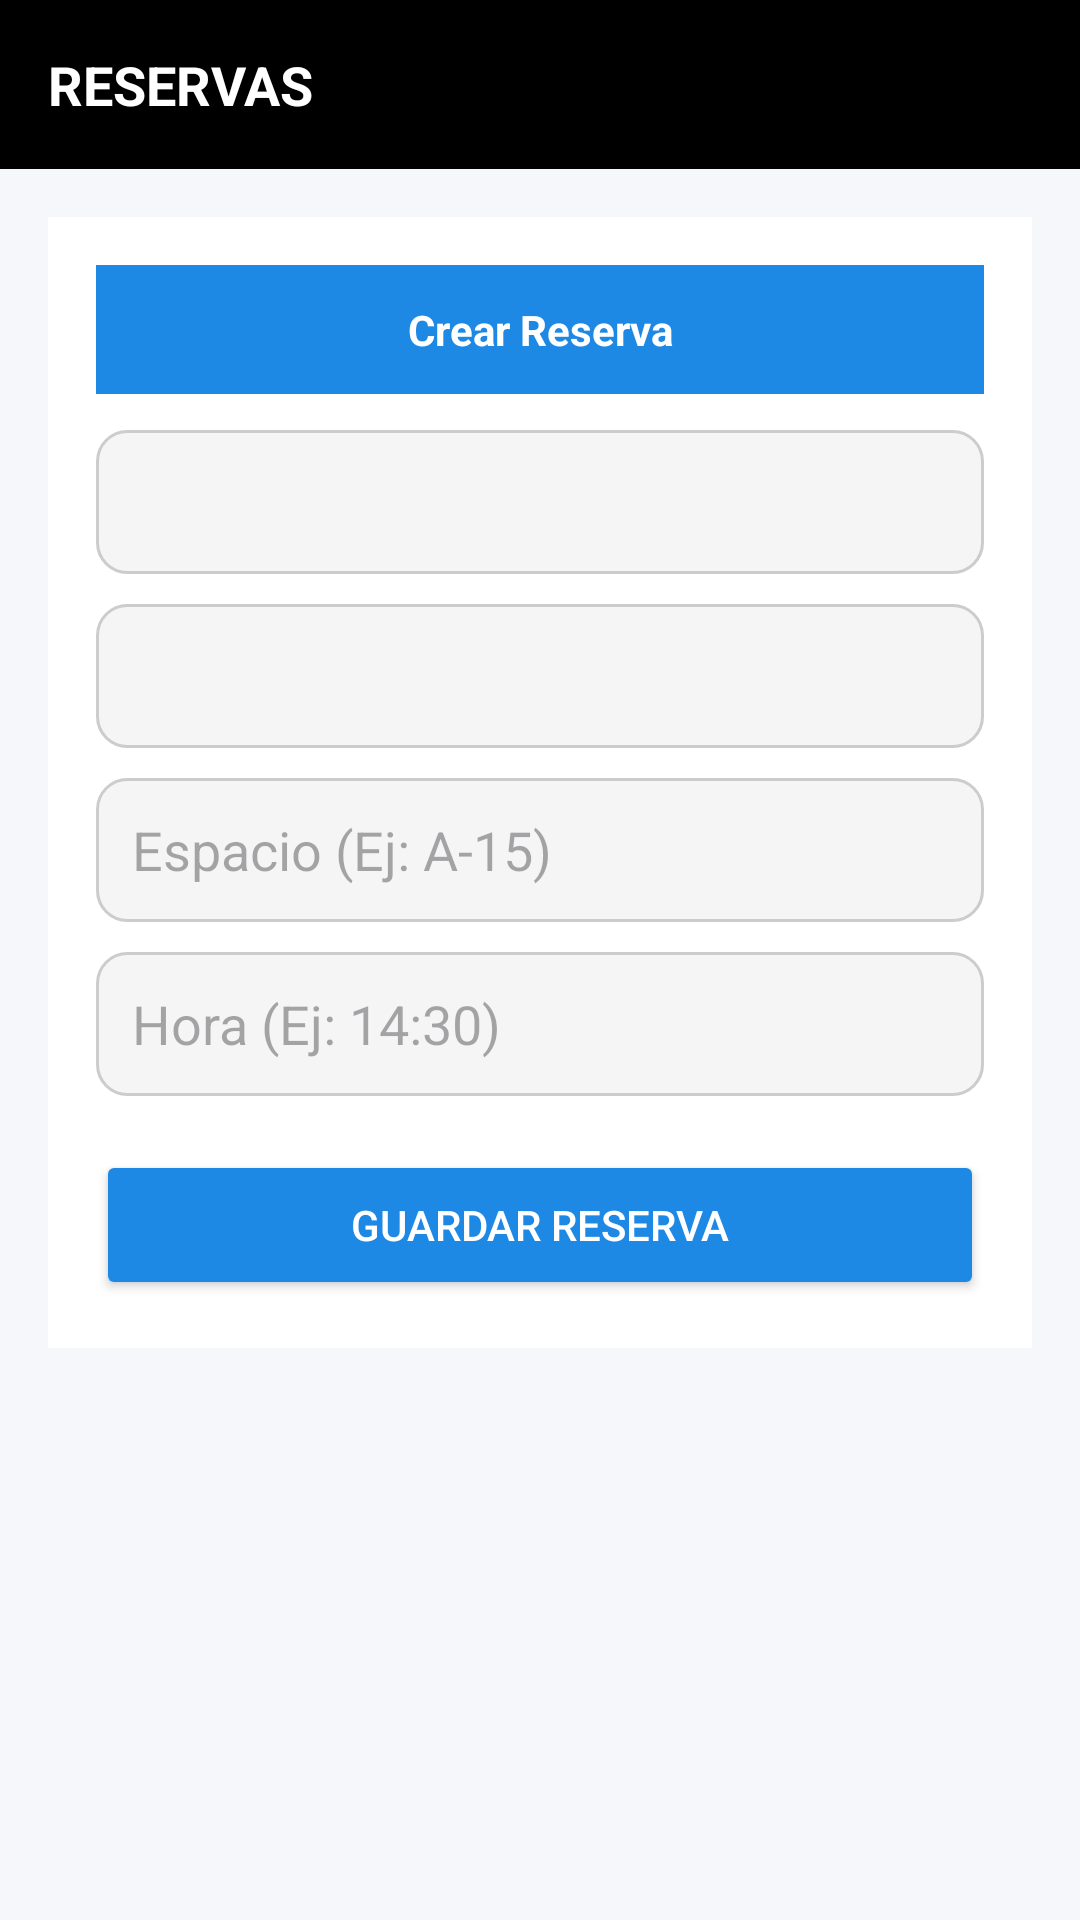

Layout XML and referenced resources for this Android screen:
<!-- AndroidManifest.xml: application theme Theme.ParkNow1 -->
<!-- res/layout/activity_form_reserva.xml -->
<?xml version="1.0" encoding="utf-8"?>
<LinearLayout xmlns:android="http://schemas.android.com/apk/res/android"
    android:orientation="vertical"
    android:background="@color/background"
    android:layout_width="match_parent"
    android:layout_height="match_parent"
    android:fitsSystemWindows="true">

    <TextView
        android:layout_width="match_parent"
        android:layout_height="wrap_content"
        android:text="@string/reservas"
        android:textColor="@android:color/white"
        android:background="@color/black"
        android:textSize="18sp"
        android:textStyle="bold"
        android:padding="16dp"
        android:paddingTop="32dp" />

    <ScrollView
        android:layout_width="match_parent"
        android:layout_height="match_parent">

        <LinearLayout
            android:orientation="vertical"
            android:padding="16dp"
            android:layout_width="match_parent"
            android:layout_height="wrap_content">

            <LinearLayout
                android:orientation="vertical"
                android:background="@android:color/white"
                android:padding="16dp"
                android:elevation="6dp"
                android:layout_width="match_parent"
                android:layout_height="wrap_content">

                <TextView
                    android:text="@string/crear_reserva"
                    android:textColor="@android:color/white"
                    android:background="@color/primary"
                    android:padding="12dp"
                    android:textStyle="bold"
                    android:textAlignment="center"
                    android:layout_width="match_parent"
                    android:layout_height="wrap_content"/>

                <Spinner
                    android:id="@+id/spUsuarios"
                    android:layout_width="match_parent"
                    android:layout_height="48dp"
                    android:background="@drawable/bg_input"
                    android:padding="12dp"
                    android:layout_marginTop="12dp" />

                <Spinner
                    android:id="@+id/spParqueaderos"
                    android:layout_width="match_parent"
                    android:layout_height="48dp"
                    android:background="@drawable/bg_input"
                    android:padding="12dp"
                    android:layout_marginTop="10dp" />

                <EditText
                    android:id="@+id/etEspacio"
                    android:layout_width="match_parent"
                    android:layout_height="48dp"
                    android:hint="@string/espacio_ej_a_15"
                    android:background="@drawable/bg_input"
                    android:padding="12dp"
                    android:layout_marginTop="10dp" />

                <EditText
                    android:id="@+id/etHora"
                    android:layout_width="match_parent"
                    android:layout_height="48dp"
                    android:hint="@string/hora_ej_14_30"
                    android:inputType="time"
                    android:background="@drawable/bg_input"
                    android:padding="12dp"
                    android:layout_marginTop="10dp" />

                <Button
                    android:id="@+id/btnGuardar"
                    android:layout_width="match_parent"
                    android:layout_height="50dp"
                    android:text="@string/guardar_reserva"
                    android:backgroundTint="@color/primary"
                    android:textColor="@android:color/white"
                    android:layout_marginTop="18dp" />

            </LinearLayout>

        </LinearLayout>

    </ScrollView>

</LinearLayout>
<!-- resources referenced by this layout -->
<resources>
  <color name="background">#F5F7FA</color>
  <color name="black">#000000</color>
  <color name="primary">#1E88E5</color>
  <!-- drawable bg_input (drawable) -->
  <?xml version="1.0" encoding="utf-8"?>
  <shape xmlns:android="http://schemas.android.com/apk/res/android">
      <solid android:color="#F5F5F5"/>
  
      <corners android:radius="10dp"/>
  
      <stroke
          android:width="1dp"
          android:color="#CCCCCC"/>
  
      <padding
          android:left="10dp"
          android:top="10dp"
          android:right="10dp"
          android:bottom="10dp"/>
  </shape>
  <string name="crear_reserva">Crear Reserva</string>
  <string name="espacio_ej_a_15">Espacio (Ej: A-15)</string>
  <string name="guardar_reserva">Guardar Reserva</string>
  <string name="hora_ej_14_30">Hora (Ej: 14:30)</string>
  <string name="reservas">RESERVAS</string>
  <style name="Theme.ParkNow1" parent="Base.Theme.ParkNow1" />
  <style name="Base.Theme.ParkNow1" parent="Theme.Material3.DayNight.NoActionBar">
          
          
      </style>
</resources>
